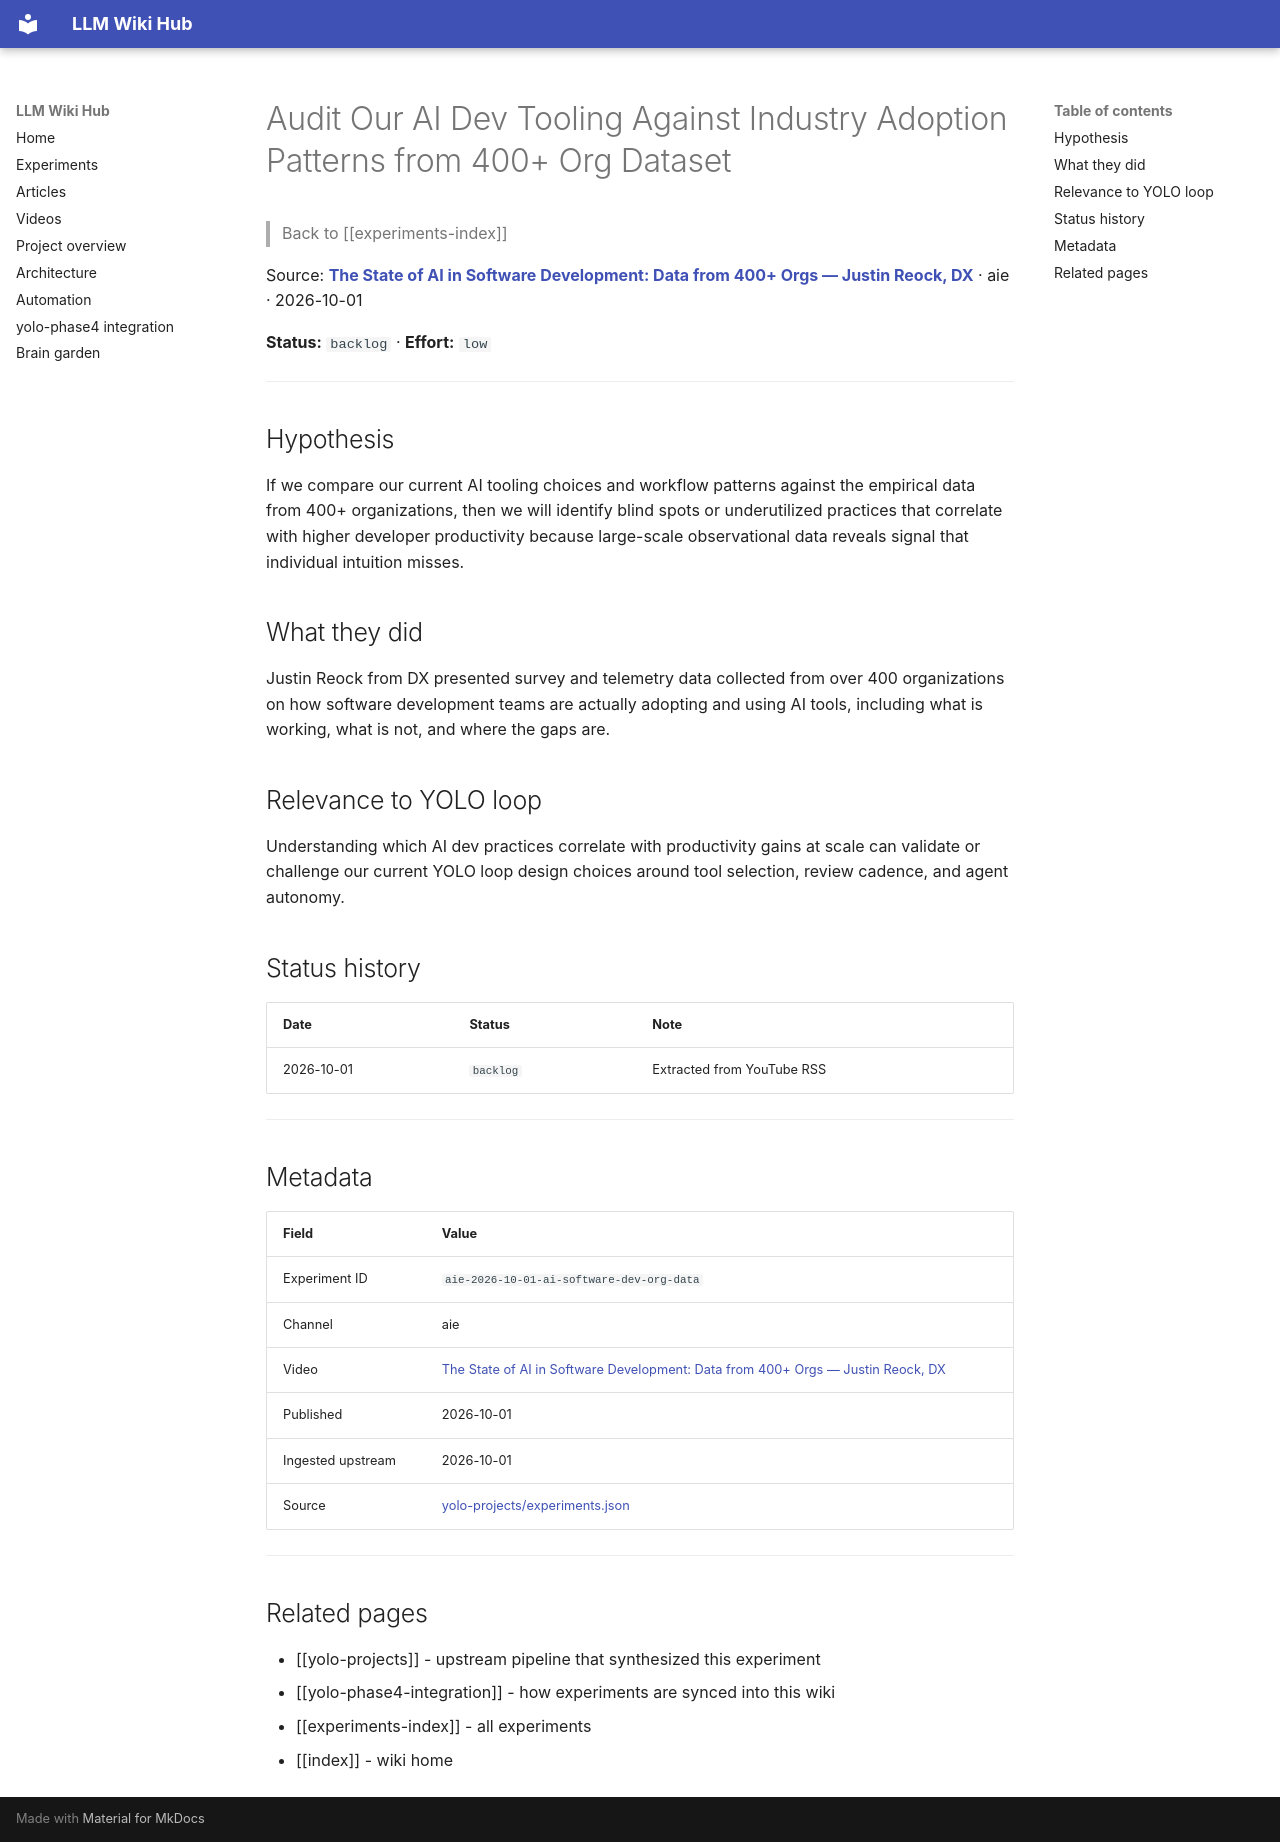

repository: Anguijm/llm-wiki-hub · page: experiments/aie-2026-10-01-ai-software-dev-org-data/index.html · generator: mkdocs

# Audit Our AI Dev Tooling Against Industry Adoption Patterns from 400+ Org Dataset

> Back to [[experiments-index]]

Source: **[The State of AI in Software Development: Data from 400+ Orgs — Justin Reock, DX](https://www.youtube.com/watch?v=Se8jHLliLXE)** · aie · 2026-10-01

**Status:** `backlog` · **Effort:** `low`

---

## Hypothesis

If we compare our current AI tooling choices and workflow patterns against the empirical data from 400+ organizations, then we will identify blind spots or underutilized practices that correlate with higher developer productivity because large-scale observational data reveals signal that individual intuition misses.

## What they did

Justin Reock from DX presented survey and telemetry data collected from over 400 organizations on how software development teams are actually adopting and using AI tools, including what is working, what is not, and where the gaps are.

## Relevance to YOLO loop

Understanding which AI dev practices correlate with productivity gains at scale can validate or challenge our current YOLO loop design choices around tool selection, review cadence, and agent autonomy.

## Status history

| Date | Status | Note |
|---|---|---|
| 2026-10-01 | `backlog` | Extracted from YouTube RSS |

---

## Metadata

| Field | Value |
|---|---|
| Experiment ID | `aie-2026-10-01-ai-software-dev-org-data` |
| Channel | aie |
| Video | [The State of AI in Software Development: Data from 400+ Orgs — Justin Reock, DX](https://www.youtube.com/watch?v=Se8jHLliLXE) |
| Published | 2026-10-01 |
| Ingested upstream | 2026-10-01 |
| Source | [yolo-projects/experiments.json](https://github.com/Anguijm/yolo-projects/blob/main/experiments.json) |

---

## Related pages

- [[yolo-projects]] - upstream pipeline that synthesized this experiment
- [[yolo-phase4-integration]] - how experiments are synced into this wiki
- [[experiments-index]] - all experiments
- [[index]] - wiki home
